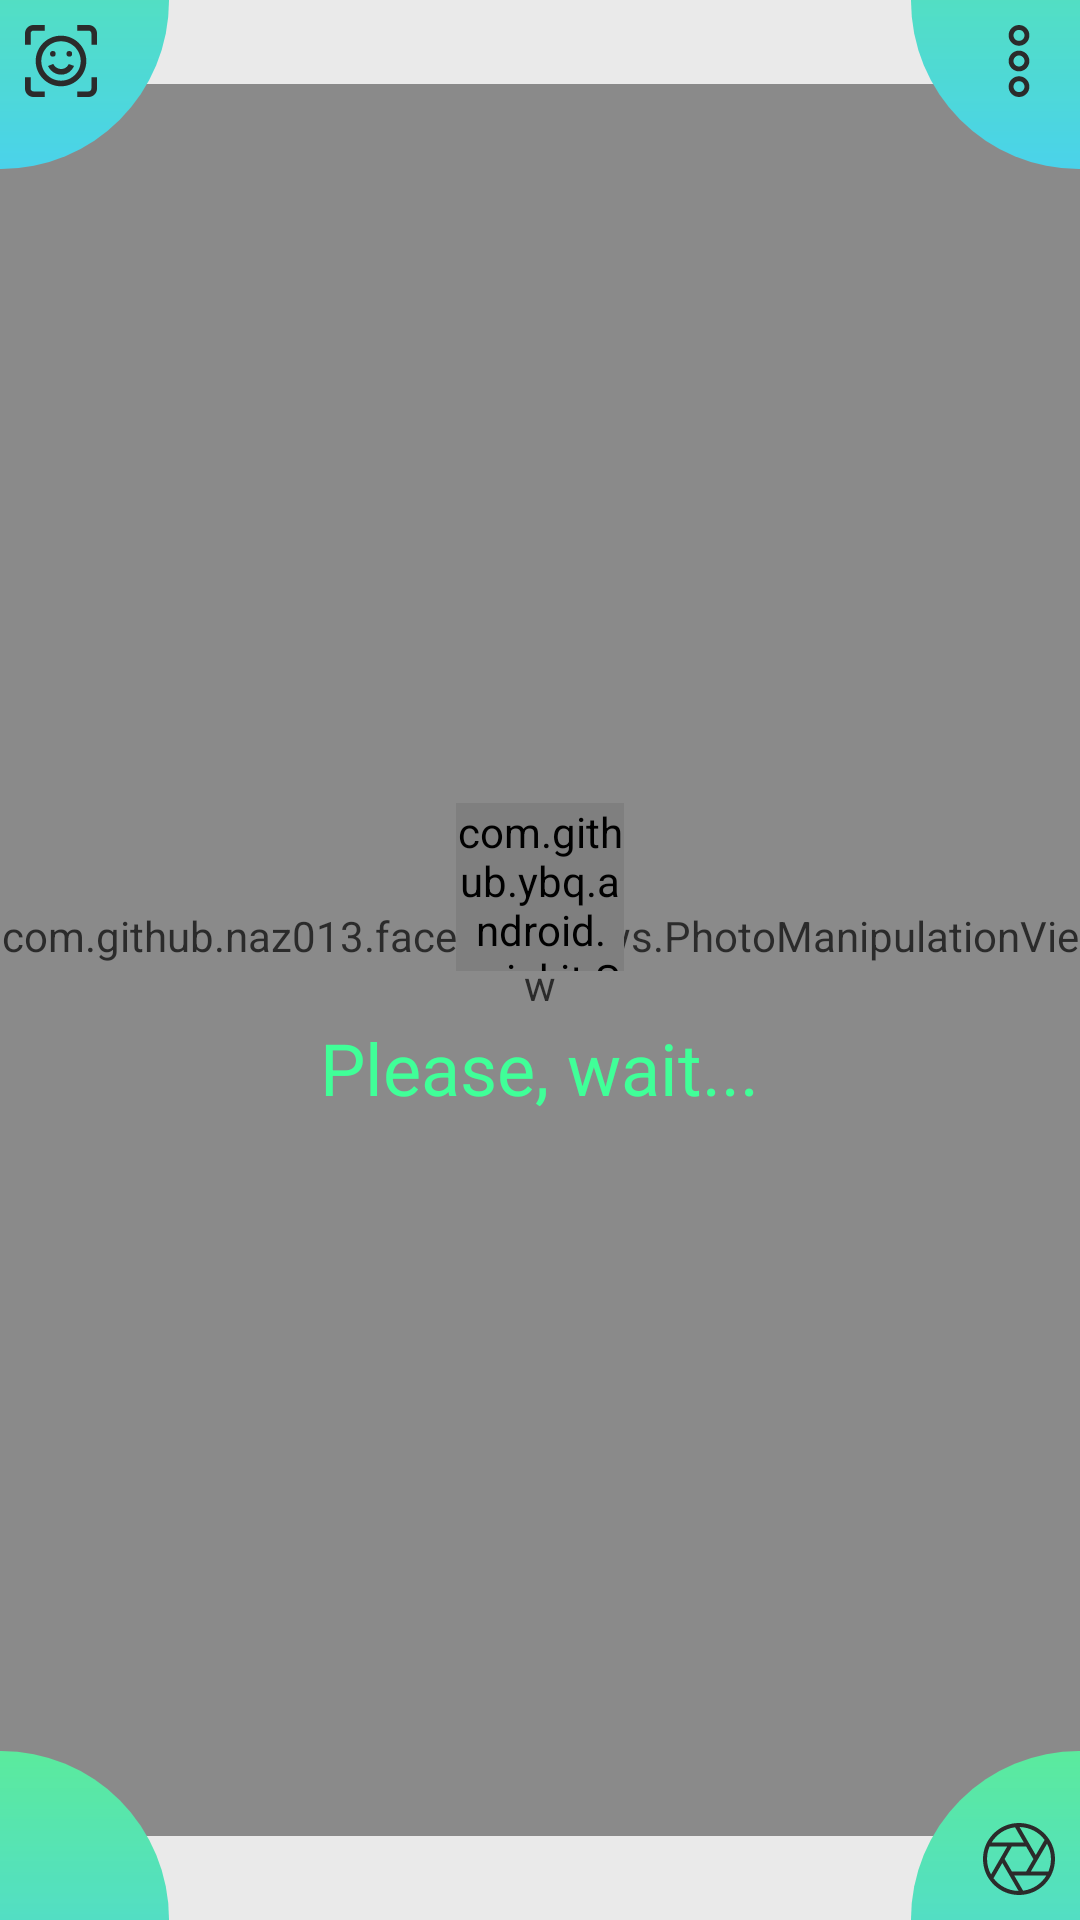

The Android layout XML behind this screen, and the referenced resources:
<!-- AndroidManifest.xml: application theme AppTheme -->
<!-- res/layout/activity_main.xml -->
<?xml version="1.0" encoding="utf-8"?>
<layout xmlns:android="http://schemas.android.com/apk/res/android"
    xmlns:app="http://schemas.android.com/apk/res-auto"
    xmlns:tools="http://schemas.android.com/tools">

    <RelativeLayout
        android:layout_width="match_parent"
        android:layout_height="match_parent"
        android:orientation="vertical"
        tools:context=".MainActivity">

        <com.github.naz013.facehide.views.PhotoManipulationView
            android:id="@+id/manipulationView"
            android:layout_width="match_parent"
            android:layout_height="match_parent"
            android:layout_marginTop="28dp"
            android:layout_marginBottom="28dp" />

        <FrameLayout
            android:layout_width="112dp"
            android:layout_height="112dp"
            android:layout_marginStart="-56dp"
            android:layout_marginTop="-56dp"
            android:background="@drawable/gradient_round">

            <ImageView
                android:layout_width="56dp"
                android:layout_height="56dp"
                android:layout_gravity="bottom|end"
                android:layout_margin="8dp"
                android:scaleType="centerInside"
                android:src="@drawable/ic_face_detection" />

        </FrameLayout>

        <FrameLayout
            android:layout_width="112dp"
            android:layout_height="112dp"
            android:layout_alignParentEnd="true"
            android:layout_marginTop="-56dp"
            android:layout_marginEnd="-56dp"
            android:background="@drawable/gradient_round">

            <ImageView
                android:id="@+id/moreButton"
                android:layout_width="56dp"
                android:layout_height="56dp"
                android:layout_gravity="bottom|start"
                android:layout_margin="8dp"
                android:scaleType="centerInside"
                android:src="@drawable/ic_more_vertical" />

        </FrameLayout>

        <FrameLayout
            android:layout_width="112dp"
            android:layout_height="112dp"
            android:layout_alignParentEnd="true"
            android:layout_alignParentBottom="true"
            android:layout_marginEnd="-56dp"
            android:layout_marginBottom="-56dp"
            android:background="@drawable/gradient_round">

            <ImageView
                android:id="@+id/cameraButton"
                android:layout_width="56dp"
                android:layout_height="56dp"
                android:layout_gravity="start"
                android:layout_margin="8dp"
                android:scaleType="centerInside"
                android:src="@drawable/ic_shutter" />

        </FrameLayout>

        <FrameLayout
            android:layout_width="112dp"
            android:layout_height="112dp"
            android:layout_alignParentBottom="true"
            android:layout_marginStart="-56dp"
            android:layout_marginBottom="-56dp"
            android:background="@drawable/gradient_round">

            <ImageView
                android:id="@+id/galleryButton"
                android:layout_width="56dp"
                android:layout_height="56dp"
                android:layout_gravity="end"
                android:layout_margin="8dp"
                android:scaleType="centerInside"
                android:src="@drawable/ic_gallery" />

        </FrameLayout>

        <LinearLayout
            android:id="@+id/loadingView"
            android:layout_width="match_parent"
            android:layout_height="match_parent"
            android:background="#40aaaaaa"
            android:gravity="center"
            android:orientation="vertical"
            android:visibility="visible">

            <com.github.ybq.android.spinkit.SpinKitView
                style="@style/SpinKitView.Large.Circle"
                android:layout_width="56dp"
                android:layout_height="56dp"
                android:layout_gravity="center"
                app:SpinKit_Color="#40FF98" />

            <TextView
                android:layout_width="wrap_content"
                android:layout_height="wrap_content"
                android:layout_marginTop="16dp"
                android:text="@string/please_wait"
                android:textAppearance="?textAppearanceHeadline5"
                android:textColor="#40FF98" />

        </LinearLayout>
    </RelativeLayout>
</layout>
<!-- resources referenced by this layout -->
<resources>
  <!-- drawable gradient_round (drawable) -->
  <?xml version="1.0" encoding="utf-8"?>
  <shape xmlns:android="http://schemas.android.com/apk/res/android"
      android:shape="oval">
      <gradient
          android:angle="90"
          android:endColor="#40FF98"
          android:startColor="#29DFFF" />
  </shape>
  <!-- drawable ic_more_vertical (drawable) -->
  <vector xmlns:android="http://schemas.android.com/apk/res/android"
      android:width="24dp"
      android:height="24dp"
      android:viewportWidth="59"
      android:viewportHeight="59">
      <path
          android:fillColor="#FF000000"
          android:pathData="M29.5,17c-4.688,0 -8.5,-3.813 -8.5,-8.5S24.813,0 29.5,0C34.188,0 38,3.813 38,8.5S34.188,17 29.5,17zM29.5,4C27.019,4 25,6.019 25,8.5s2.019,4.5 4.5,4.5c2.48,0 4.5,-2.019 4.5,-4.5S31.98,4 29.5,4z" />
      <path
          android:fillColor="#FF000000"
          android:pathData="M29.5,38c-4.688,0 -8.5,-3.812 -8.5,-8.5c0,-4.687 3.813,-8.5 8.5,-8.5c4.688,0 8.5,3.813 8.5,8.5C38,34.188 34.188,38 29.5,38zM29.5,25c-2.481,0 -4.5,2.019 -4.5,4.5c0,2.48 2.019,4.5 4.5,4.5c2.48,0 4.5,-2.02 4.5,-4.5C34,27.019 31.98,25 29.5,25z" />
      <path
          android:fillColor="#FF000000"
          android:pathData="M29.5,59c-4.688,0 -8.5,-3.812 -8.5,-8.5s3.813,-8.5 8.5,-8.5c4.688,0 8.5,3.812 8.5,8.5S34.188,59 29.5,59zM29.5,46c-2.481,0 -4.5,2.02 -4.5,4.5s2.019,4.5 4.5,4.5c2.48,0 4.5,-2.02 4.5,-4.5S31.98,46 29.5,46z" />
  </vector>
  <!-- drawable ic_shutter (drawable) -->
  <vector xmlns:android="http://schemas.android.com/apk/res/android"
      android:width="24dp"
      android:height="24dp"
      android:viewportWidth="481.2"
      android:viewportHeight="481.2">
      <path
          android:fillColor="#FF000000"
          android:pathData="M410.7,70.5C365.3,25 304.9,0 240.6,0S115.9,25 70.5,70.5C25,115.9 0,176.3 0,240.6s25,124.7 70.5,170.1c45.4,45.4 105.9,70.5 170.1,70.5s124.7,-25 170.1,-70.5c45.4,-45.4 70.5,-105.9 70.5,-170.1S456.2,115.9 410.7,70.5zM411.7,112.9l-59.1,101.3L244.6,27C312.9,28.3 373.5,61.8 411.7,112.9zM336.9,241.1l-48.3,82.7H193l-48.5,-83.3l48,-83.1h96.1L336.9,241.1zM214.3,28.6L273,130.4H57.7C90.8,75.6 147.9,36.8 214.3,28.6zM27,240.6c0,-29.5 6,-57.6 16.9,-83.2h117.5L53.7,343.8C36.7,313.2 27,278 27,240.6zM70.2,369.2L129,267.4l108.8,186.7C169.4,453.3 108.7,420.1 70.2,369.2zM268,452.4l-59.2,-101.7h87.6c0,0 0,0 0.1,0l0,0h127.1C390.6,405.3 334,444 268,452.4zM319.9,323.8l108.2,-185.4c16.6,30.4 26.1,65.2 26.1,102.2c0,29.5 -6,57.6 -16.9,83.2H319.9z" />
  </vector>
  <string name="please_wait">Please, wait...</string>
  <style name="AppTheme" parent="Theme.MaterialComponents.NoActionBar">
          <item name="colorPrimary">@color/colorPrimary</item>
          <item name="colorPrimaryDark">@color/colorPrimaryDark</item>
          <item name="colorSecondary">@color/colorAccent</item>
      </style>
  <color name="colorPrimary">#000000</color>
  <color name="colorPrimaryDark">#000000</color>
  <color name="colorAccent">#40FF98</color>
</resources>
